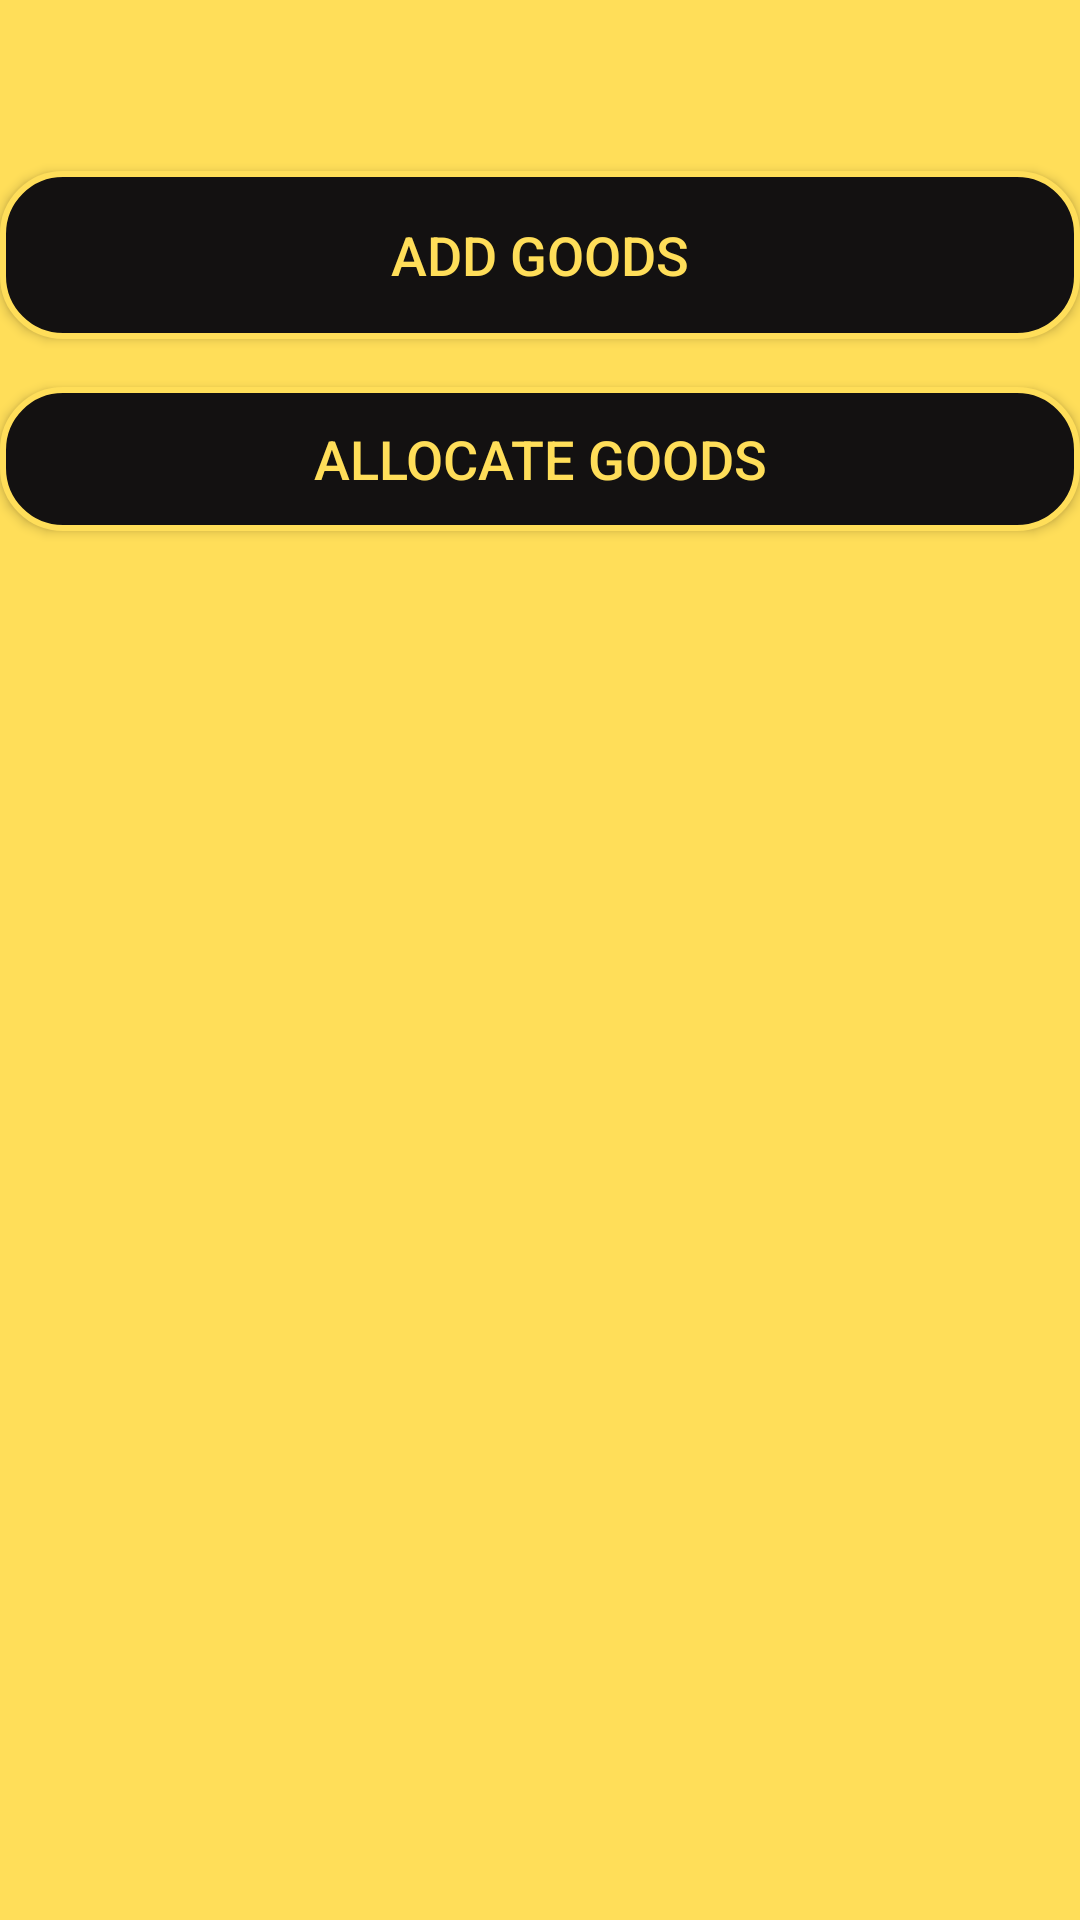

This screen was rendered from an Android layout file. Write that file and the resources it references.
<!-- AndroidManifest.xml: application theme Theme.ERation -->
<!-- res/layout/activity_owner.xml -->
<?xml version="1.0" encoding="utf-8"?>
<android.support.constraint.ConstraintLayout xmlns:android="http://schemas.android.com/apk/res/android"
    xmlns:app="http://schemas.android.com/apk/res-auto"
    xmlns:tools="http://schemas.android.com/tools"
    android:layout_width="match_parent"
    android:layout_height="match_parent"
    android:background="#ffde59"
    tools:context=".owner">

    <Button
        android:id="@+id/btnAllocateGoods"
        android:layout_width="match_parent"
        android:layout_height="wrap_content"
        android:text="Allocate Goods"
        app:layout_constraintBottom_toBottomOf="parent"
        app:layout_constraintTop_toTopOf="parent"
        app:layout_constraintVertical_bias="0.196"
        tools:layout_editor_absoluteX="16dp"
        android:layout_marginTop="16dp"
        android:background="@drawable/button_style"
        android:textColor="#ffde59"
        android:textSize="18sp"/>

    <Button
        android:id="@+id/goods"
        android:layout_width="match_parent"
        android:layout_height="56dp"
        android:text="Add Goods"
        app:layout_constraintBottom_toBottomOf="parent"
        app:layout_constraintEnd_toEndOf="parent"
        app:layout_constraintHorizontal_bias="1.0"
        app:layout_constraintStart_toStartOf="parent"
        app:layout_constraintTop_toTopOf="parent"
        app:layout_constraintVertical_bias="0.072"
        android:layout_marginTop="16dp"
        android:background="@drawable/button_style"
        android:textColor="#ffde59"
        android:textSize="18sp"/>

</android.support.constraint.ConstraintLayout>
<!-- resources referenced by this layout -->
<resources>
  <!-- drawable button_style (drawable) -->
  <?xml version="1.0" encoding="utf-8"?>
  <shape xmlns:android="http://schemas.android.com/apk/res/android">
      <solid android:color="#131111" />
      <corners android:radius="20dp" />
      <stroke android:width="2dp" android:color="#ffde59" />
      <padding android:left="10dp" android:top="10dp" android:right="10dp" android:bottom="10dp" />
  </shape>
  <style name="Theme.ERation" parent="Theme.AppCompat.Light.DarkActionBar">
          
          <item name="colorPrimary">#131111</item>
          <item name="colorPrimaryDark">#131313</item>
          <item name="colorAccent">#131111</item>
          
      </style>
</resources>
